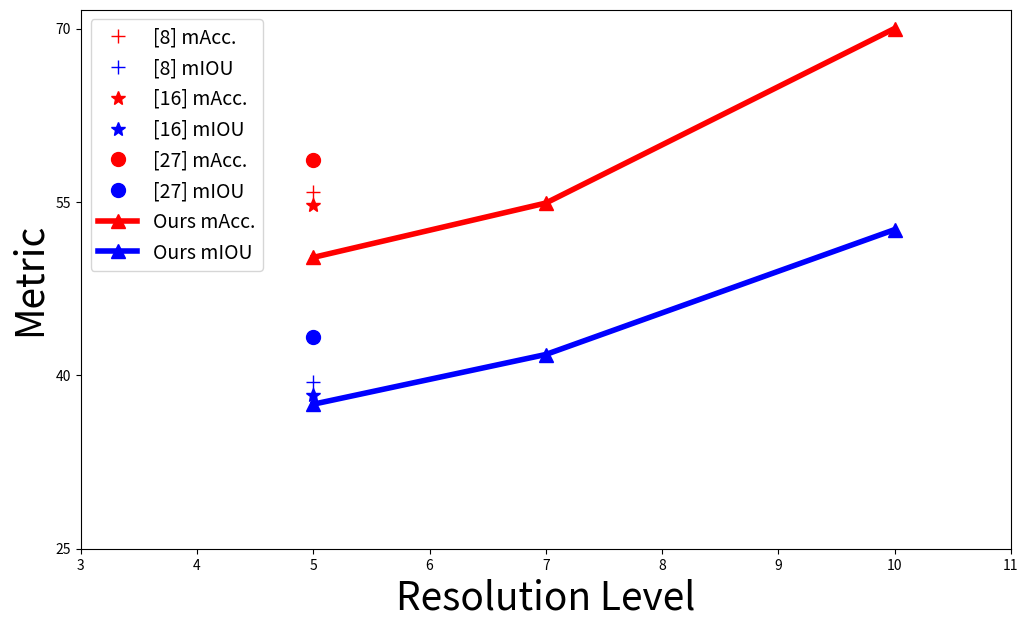

Recreate this plot in Python.
import numpy as np
import matplotlib.pyplot as plt

x0 = np.array([5])
y0acc = np.array([55.9])
y0iou = np.array([39.4])
x1 = np.array([5])
y1acc = np.array([54.7])
y1iou = np.array([38.3])
x2 = np.array([5])
y2acc = np.array([58.6])
y2iou = np.array([43.3])
x3 = np.array([5, 7, 10])
y3acc = np.array([50.2, 54.9, 70.0])  # first 2 are TMP
y3iou = np.array([37.5, 41.8, 52.6])  # first 2 are TMP

fig, ax = plt.subplots(1, 1)
ax.grid(False)
ax.set_xlabel('Resolution Level', fontsize=28)
ax.set_ylabel('Metric', fontsize=28)
ax.plot(x0, y0acc, 'r+', x0, y0iou, 'b+', markersize=10)
ax.plot(x1, y1acc, 'r*', x1, y1iou, 'b*', markersize=10)
ax.plot(x2, y2acc, 'ro', x2, y2iou, 'bo', markersize=10)
ax.plot(x3, y3acc, '-r^', x3, y3iou, '-b^', linewidth=4, markersize=10)
ax.legend(
    [
        '[8] mAcc.', '[8] mIOU', '[16] mAcc.', '[16] mIOU', '[27] mAcc.',
        '[27] mIOU', 'Ours mAcc.', 'Ours mIOU'
    ],
    fontsize=14,
    loc=2)
plt.xticks(np.arange(3, 12, step=1))
plt.yticks(np.arange(25, 75, step=15))

# Save figure to high quality PDF
fig.set_size_inches(12, 7)
fig.savefig(
    'semantic_segmentation_results.pdf',
    bbox_inches='tight',
    pad_inches=0,
    dpi=500)

plt.show()